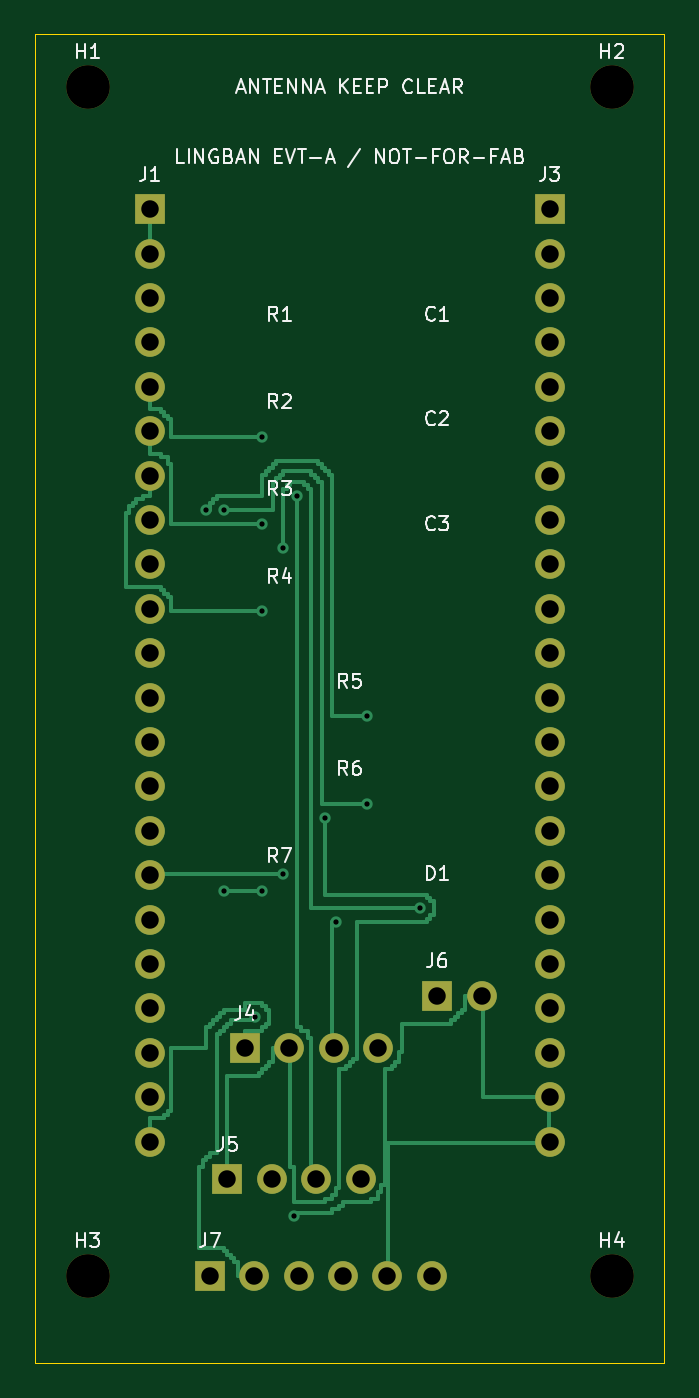
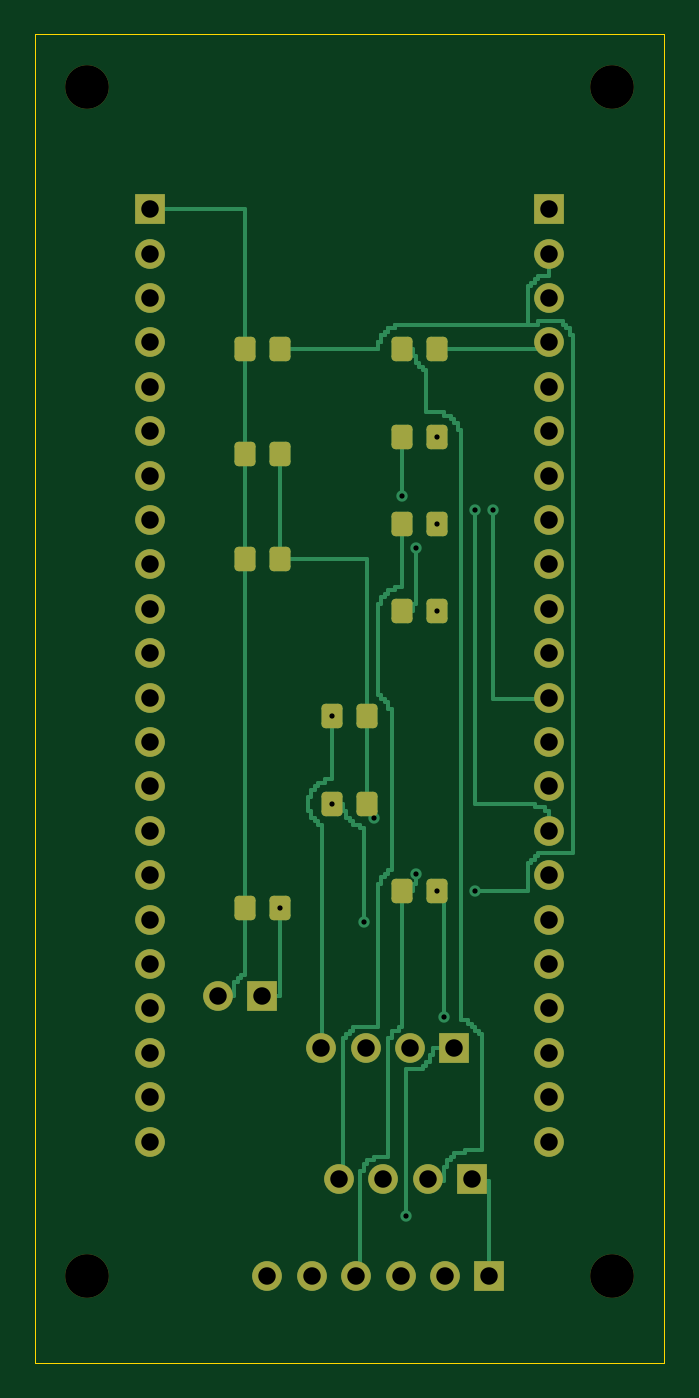
Circuit board: 10 layer files. Board 36.0 x 76.0 mm.
- bottom_copper: lingban_carrier-B_Cu.gbl (18919 bytes)
- bottom_mask: lingban_carrier-B_Mask.gbs (3644 bytes)
- paste: lingban_carrier-B_Paste.gbp (1828 bytes)
- bottom_silk: lingban_carrier-B_Silkscreen.gbo (459 bytes)
- outline: lingban_carrier-Edge_Cuts.gm1 (563 bytes)
- top_copper: lingban_carrier-F_Cu.gtl (18432 bytes)
- top_mask: lingban_carrier-F_Mask.gts (2274 bytes)
- top_silk: lingban_carrier-F_Silkscreen.gto (27721 bytes)
- drill: lingban_carrier-NPTH.drl (377 bytes)
- drill: lingban_carrier-PTH.drl (1369 bytes)

=== bottom_copper: lingban_carrier-B_Cu.gbl (18919 bytes, source omitted) ===
=== bottom_mask: lingban_carrier-B_Mask.gbs ===
%TF.GenerationSoftware,KiCad,Pcbnew,9.0.7*%
%TF.CreationDate,2026-09-06T02:25:47+08:00*%
%TF.ProjectId,lingban_carrier,6c696e67-6261-46e5-9f63-617272696572,rev?*%
%TF.SameCoordinates,Original*%
%TF.FileFunction,Soldermask,Bot*%
%TF.FilePolarity,Negative*%
%FSLAX46Y46*%
G04 Gerber Fmt 4.6, Leading zero omitted, Abs format (unit mm)*
G04 Created by KiCad (PCBNEW 9.0.7) date 2026-09-06 02:25:47*
%MOMM*%
%LPD*%
G01*
G04 APERTURE LIST*
G04 Aperture macros list*
%AMRoundRect*
0 Rectangle with rounded corners*
0 $1 Rounding radius*
0 $2 $3 $4 $5 $6 $7 $8 $9 X,Y pos of 4 corners*
0 Add a 4 corners polygon primitive as box body*
4,1,4,$2,$3,$4,$5,$6,$7,$8,$9,$2,$3,0*
0 Add four circle primitives for the rounded corners*
1,1,$1+$1,$2,$3*
1,1,$1+$1,$4,$5*
1,1,$1+$1,$6,$7*
1,1,$1+$1,$8,$9*
0 Add four rect primitives between the rounded corners*
20,1,$1+$1,$2,$3,$4,$5,0*
20,1,$1+$1,$4,$5,$6,$7,0*
20,1,$1+$1,$6,$7,$8,$9,0*
20,1,$1+$1,$8,$9,$2,$3,0*%
G04 Aperture macros list end*
%ADD10R,1.700000X1.700000*%
%ADD11C,1.700000*%
%ADD12RoundRect,0.240000X-0.360000X-0.460000X0.360000X-0.460000X0.360000X0.460000X-0.360000X0.460000X0*%
%ADD13C,2.500000*%
G04 APERTURE END LIST*
D10*
%TO.C,J1*%
X6570000Y-10000000D03*
D11*
X6570000Y-12540000D03*
X6570000Y-15080000D03*
X6570000Y-17620000D03*
X6570000Y-20160000D03*
X6570000Y-22700000D03*
X6570000Y-25240000D03*
X6570000Y-27780000D03*
X6570000Y-30320000D03*
X6570000Y-32860000D03*
X6570000Y-35400000D03*
X6570000Y-37940000D03*
X6570000Y-40480000D03*
X6570000Y-43020000D03*
X6570000Y-45560000D03*
X6570000Y-48100000D03*
X6570000Y-50640000D03*
X6570000Y-53180000D03*
X6570000Y-55720000D03*
X6570000Y-58260000D03*
X6570000Y-60800000D03*
X6570000Y-63340000D03*
%TD*%
D10*
%TO.C,J3*%
X29430000Y-10000000D03*
D11*
X29430000Y-12540000D03*
X29430000Y-15080000D03*
X29430000Y-17620000D03*
X29430000Y-20160000D03*
X29430000Y-22700000D03*
X29430000Y-25240000D03*
X29430000Y-27780000D03*
X29430000Y-30320000D03*
X29430000Y-32860000D03*
X29430000Y-35400000D03*
X29430000Y-37940000D03*
X29430000Y-40480000D03*
X29430000Y-43020000D03*
X29430000Y-45560000D03*
X29430000Y-48100000D03*
X29430000Y-50640000D03*
X29430000Y-53180000D03*
X29430000Y-55720000D03*
X29430000Y-58260000D03*
X29430000Y-60800000D03*
X29430000Y-63340000D03*
%TD*%
D12*
%TO.C,R1*%
X13000000Y-18000000D03*
X15000000Y-18000000D03*
%TD*%
%TO.C,R2*%
X13000000Y-23000000D03*
X15000000Y-23000000D03*
%TD*%
%TO.C,R3*%
X13000000Y-28000000D03*
X15000000Y-28000000D03*
%TD*%
%TO.C,R4*%
X13000000Y-33000000D03*
X15000000Y-33000000D03*
%TD*%
%TO.C,R5*%
X17000000Y-39000000D03*
X19000000Y-39000000D03*
%TD*%
%TO.C,R6*%
X17000000Y-44000000D03*
X19000000Y-44000000D03*
%TD*%
%TO.C,R7*%
X13000000Y-49000000D03*
X15000000Y-49000000D03*
%TD*%
%TO.C,C1*%
X22000000Y-18000000D03*
X24000000Y-18000000D03*
%TD*%
%TO.C,C2*%
X22000000Y-24000000D03*
X24000000Y-24000000D03*
%TD*%
%TO.C,C3*%
X22000000Y-30000000D03*
X24000000Y-30000000D03*
%TD*%
%TO.C,D1*%
X22000000Y-50000000D03*
X24000000Y-50000000D03*
%TD*%
D10*
%TO.C,J4*%
X12000000Y-58000000D03*
D11*
X14540000Y-58000000D03*
X17080000Y-58000000D03*
X19620000Y-58000000D03*
%TD*%
D10*
%TO.C,J5*%
X11000000Y-65500000D03*
D11*
X13540000Y-65500000D03*
X16080000Y-65500000D03*
X18620000Y-65500000D03*
%TD*%
D10*
%TO.C,J6*%
X23000000Y-55000000D03*
D11*
X25540000Y-55000000D03*
%TD*%
D10*
%TO.C,J7*%
X10000000Y-71000000D03*
D11*
X12540000Y-71000000D03*
X15080000Y-71000000D03*
X17620000Y-71000000D03*
X20160000Y-71000000D03*
X22700000Y-71000000D03*
%TD*%
D13*
%TO.C,H1*%
X3000000Y-3000000D03*
%TD*%
%TO.C,H2*%
X33000000Y-3000000D03*
%TD*%
%TO.C,H3*%
X3000000Y-71000000D03*
%TD*%
%TO.C,H4*%
X33000000Y-71000000D03*
%TD*%
M02*

=== paste: lingban_carrier-B_Paste.gbp (1828 bytes, source withheld) ===
=== bottom_silk: lingban_carrier-B_Silkscreen.gbo ===
%TF.GenerationSoftware,KiCad,Pcbnew,9.0.7*%
%TF.CreationDate,2026-09-06T02:25:47+08:00*%
%TF.ProjectId,lingban_carrier,6c696e67-6261-46e5-9f63-617272696572,rev?*%
%TF.SameCoordinates,Original*%
%TF.FileFunction,Legend,Bot*%
%TF.FilePolarity,Positive*%
%FSLAX46Y46*%
G04 Gerber Fmt 4.6, Leading zero omitted, Abs format (unit mm)*
G04 Created by KiCad (PCBNEW 9.0.7) date 2026-09-06 02:25:47*
%MOMM*%
%LPD*%
G01*
G04 APERTURE LIST*
G04 APERTURE END LIST*
M02*

=== outline: lingban_carrier-Edge_Cuts.gm1 ===
%TF.GenerationSoftware,KiCad,Pcbnew,9.0.7*%
%TF.CreationDate,2026-09-06T02:25:47+08:00*%
%TF.ProjectId,lingban_carrier,6c696e67-6261-46e5-9f63-617272696572,rev?*%
%TF.SameCoordinates,Original*%
%TF.FileFunction,Profile,NP*%
%FSLAX46Y46*%
G04 Gerber Fmt 4.6, Leading zero omitted, Abs format (unit mm)*
G04 Created by KiCad (PCBNEW 9.0.7) date 2026-09-06 02:25:47*
%MOMM*%
%LPD*%
G01*
G04 APERTURE LIST*
%TA.AperFunction,Profile*%
%ADD10C,0.050000*%
%TD*%
G04 APERTURE END LIST*
D10*
X0Y0D02*
X36000000Y0D01*
X36000000Y-76000000D01*
X0Y-76000000D01*
X0Y0D01*
M02*

=== top_copper: lingban_carrier-F_Cu.gtl (18432 bytes, source omitted) ===
=== top_mask: lingban_carrier-F_Mask.gts ===
%TF.GenerationSoftware,KiCad,Pcbnew,9.0.7*%
%TF.CreationDate,2026-09-06T02:25:47+08:00*%
%TF.ProjectId,lingban_carrier,6c696e67-6261-46e5-9f63-617272696572,rev?*%
%TF.SameCoordinates,Original*%
%TF.FileFunction,Soldermask,Top*%
%TF.FilePolarity,Negative*%
%FSLAX46Y46*%
G04 Gerber Fmt 4.6, Leading zero omitted, Abs format (unit mm)*
G04 Created by KiCad (PCBNEW 9.0.7) date 2026-09-06 02:25:47*
%MOMM*%
%LPD*%
G01*
G04 APERTURE LIST*
%ADD10R,1.700000X1.700000*%
%ADD11C,1.700000*%
%ADD12C,2.500000*%
G04 APERTURE END LIST*
D10*
%TO.C,J1*%
X6570000Y-10000000D03*
D11*
X6570000Y-12540000D03*
X6570000Y-15080000D03*
X6570000Y-17620000D03*
X6570000Y-20160000D03*
X6570000Y-22700000D03*
X6570000Y-25240000D03*
X6570000Y-27780000D03*
X6570000Y-30320000D03*
X6570000Y-32860000D03*
X6570000Y-35400000D03*
X6570000Y-37940000D03*
X6570000Y-40480000D03*
X6570000Y-43020000D03*
X6570000Y-45560000D03*
X6570000Y-48100000D03*
X6570000Y-50640000D03*
X6570000Y-53180000D03*
X6570000Y-55720000D03*
X6570000Y-58260000D03*
X6570000Y-60800000D03*
X6570000Y-63340000D03*
%TD*%
D10*
%TO.C,J3*%
X29430000Y-10000000D03*
D11*
X29430000Y-12540000D03*
X29430000Y-15080000D03*
X29430000Y-17620000D03*
X29430000Y-20160000D03*
X29430000Y-22700000D03*
X29430000Y-25240000D03*
X29430000Y-27780000D03*
X29430000Y-30320000D03*
X29430000Y-32860000D03*
X29430000Y-35400000D03*
X29430000Y-37940000D03*
X29430000Y-40480000D03*
X29430000Y-43020000D03*
X29430000Y-45560000D03*
X29430000Y-48100000D03*
X29430000Y-50640000D03*
X29430000Y-53180000D03*
X29430000Y-55720000D03*
X29430000Y-58260000D03*
X29430000Y-60800000D03*
X29430000Y-63340000D03*
%TD*%
D10*
%TO.C,J4*%
X12000000Y-58000000D03*
D11*
X14540000Y-58000000D03*
X17080000Y-58000000D03*
X19620000Y-58000000D03*
%TD*%
D10*
%TO.C,J5*%
X11000000Y-65500000D03*
D11*
X13540000Y-65500000D03*
X16080000Y-65500000D03*
X18620000Y-65500000D03*
%TD*%
D10*
%TO.C,J6*%
X23000000Y-55000000D03*
D11*
X25540000Y-55000000D03*
%TD*%
D10*
%TO.C,J7*%
X10000000Y-71000000D03*
D11*
X12540000Y-71000000D03*
X15080000Y-71000000D03*
X17620000Y-71000000D03*
X20160000Y-71000000D03*
X22700000Y-71000000D03*
%TD*%
D12*
%TO.C,H1*%
X3000000Y-3000000D03*
%TD*%
%TO.C,H2*%
X33000000Y-3000000D03*
%TD*%
%TO.C,H3*%
X3000000Y-71000000D03*
%TD*%
%TO.C,H4*%
X33000000Y-71000000D03*
%TD*%
M02*

=== top_silk: lingban_carrier-F_Silkscreen.gto (27721 bytes, source omitted) ===
=== drill: lingban_carrier-NPTH.drl ===
M48
; DRILL file {KiCad 9.0.7} date 2026-09-06T02:25:47+0800
; FORMAT={-:-/ absolute / metric / decimal}
; #@! TF.CreationDate,2026-09-06T02:25:47+08:00
; #@! TF.GenerationSoftware,Kicad,Pcbnew,9.0.7
; #@! TF.FileFunction,NonPlated,1,2,NPTH
FMAT,2
METRIC
; #@! TA.AperFunction,NonPlated,NPTH,ComponentDrill
T1C2.500
%
G90
G05
T1
X3.0Y-3.0
X3.0Y-71.0
X33.0Y-3.0
X33.0Y-71.0
M30

=== drill: lingban_carrier-PTH.drl ===
M48
; DRILL file {KiCad 9.0.7} date 2026-09-06T02:25:47+0800
; FORMAT={-:-/ absolute / metric / decimal}
; #@! TF.CreationDate,2026-09-06T02:25:47+08:00
; #@! TF.GenerationSoftware,Kicad,Pcbnew,9.0.7
; #@! TF.FileFunction,Plated,1,2,PTH
FMAT,2
METRIC
; #@! TA.AperFunction,Plated,PTH,ViaDrill
T1C0.300
; #@! TA.AperFunction,Plated,PTH,ComponentDrill
T2C1.000
%
G90
G05
T1
X9.8Y-27.2
X10.8Y-27.2
X10.8Y-49.0
X12.6Y-56.2
X13.0Y-23.0
X13.0Y-28.0
X13.0Y-33.0
X13.0Y-49.0
X14.2Y-29.4
X14.2Y-48.0
X14.8Y-67.6
X15.0Y-26.4
X16.6Y-44.8
X17.2Y-50.8
X19.0Y-39.0
X19.0Y-44.0
X22.0Y-50.0
T2
X6.57Y-10.0
X6.57Y-12.54
X6.57Y-15.08
X6.57Y-17.62
X6.57Y-20.16
X6.57Y-22.7
X6.57Y-25.24
X6.57Y-27.78
X6.57Y-30.32
X6.57Y-32.86
X6.57Y-35.4
X6.57Y-37.94
X6.57Y-40.48
X6.57Y-43.02
X6.57Y-45.56
X6.57Y-48.1
X6.57Y-50.64
X6.57Y-53.18
X6.57Y-55.72
X6.57Y-58.26
X6.57Y-60.8
X6.57Y-63.34
X10.0Y-71.0
X11.0Y-65.5
X12.0Y-58.0
X12.54Y-71.0
X13.54Y-65.5
X14.54Y-58.0
X15.08Y-71.0
X16.08Y-65.5
X17.08Y-58.0
X17.62Y-71.0
X18.62Y-65.5
X19.62Y-58.0
X20.16Y-71.0
X22.7Y-71.0
X23.0Y-55.0
X25.54Y-55.0
X29.43Y-10.0
X29.43Y-12.54
X29.43Y-15.08
X29.43Y-17.62
X29.43Y-20.16
X29.43Y-22.7
X29.43Y-25.24
X29.43Y-27.78
X29.43Y-30.32
X29.43Y-32.86
X29.43Y-35.4
X29.43Y-37.94
X29.43Y-40.48
X29.43Y-43.02
X29.43Y-45.56
X29.43Y-48.1
X29.43Y-50.64
X29.43Y-53.18
X29.43Y-55.72
X29.43Y-58.26
X29.43Y-60.8
X29.43Y-63.34
M30
